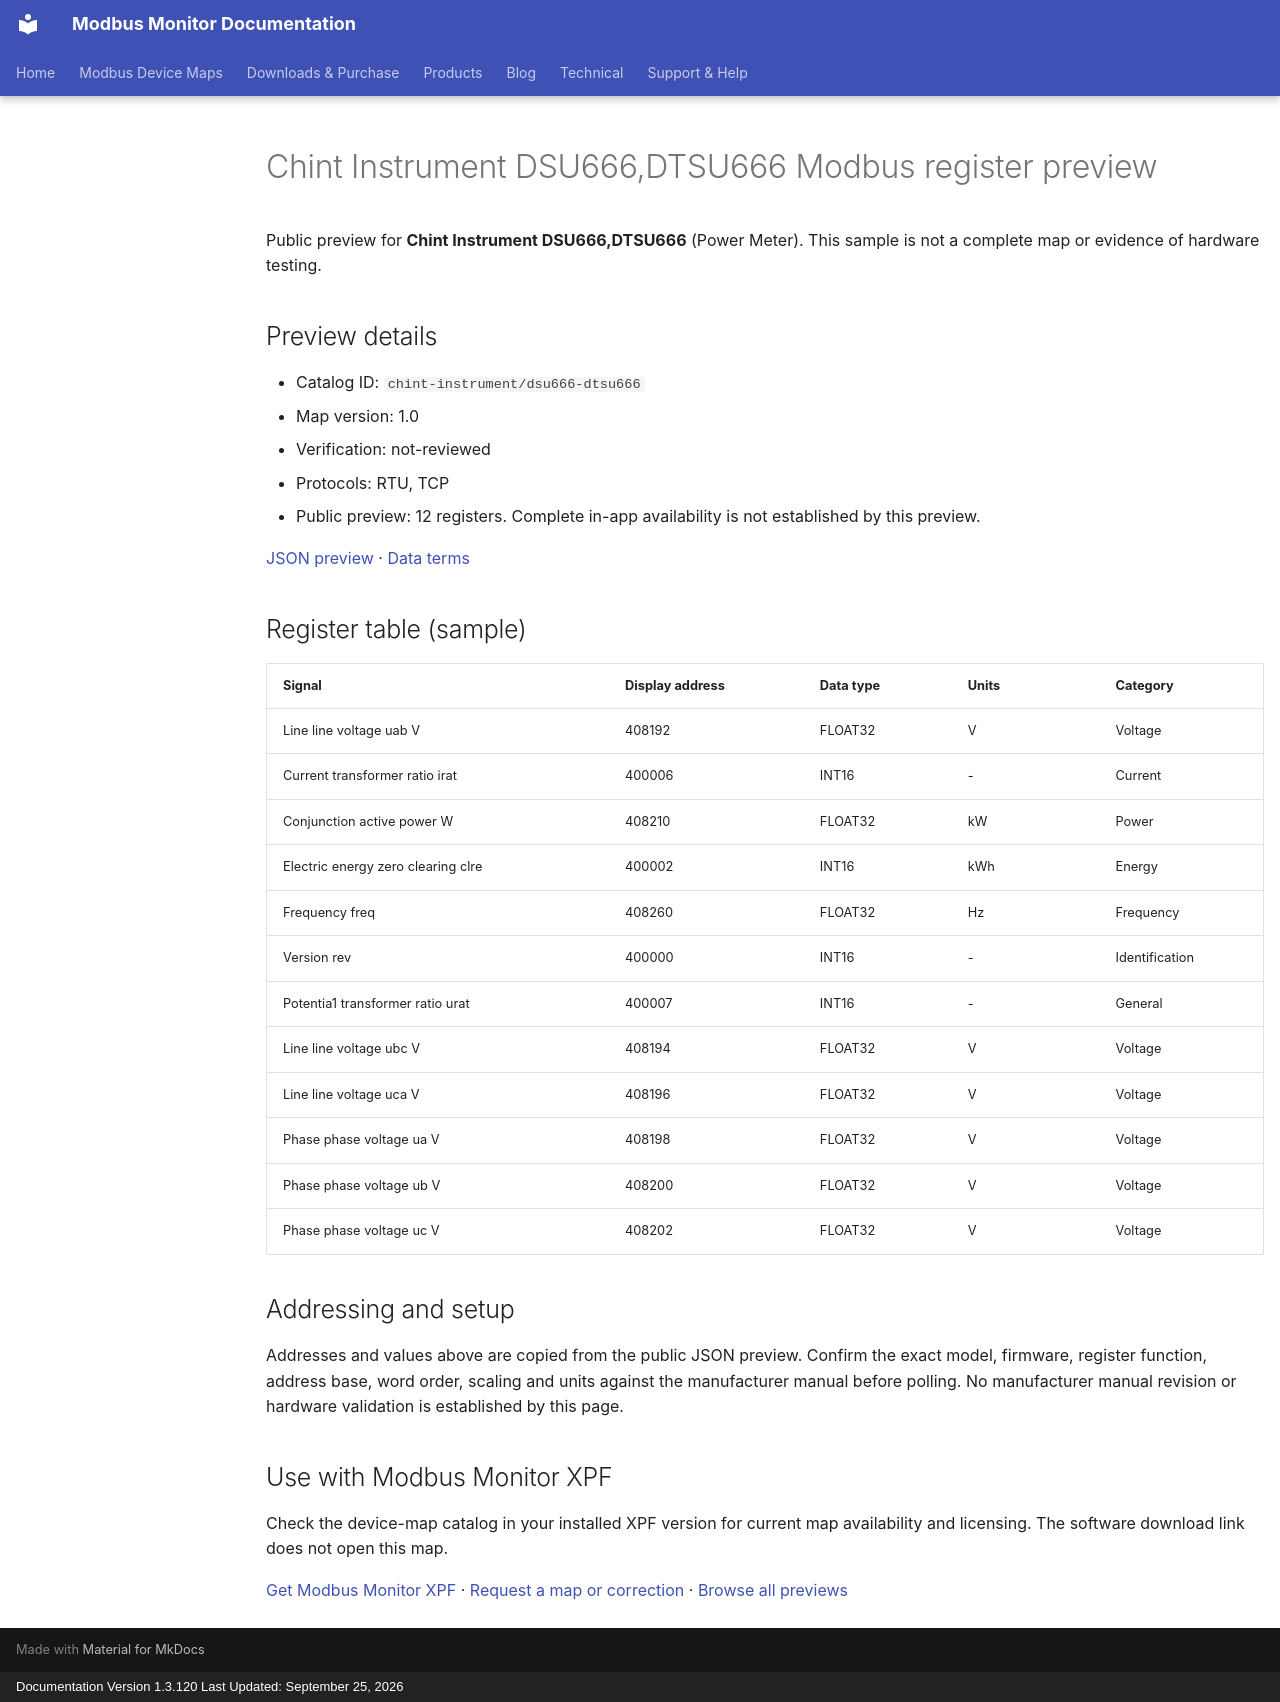

repository: Modbus-Monitor/modbus-monitor-docs · page: modbus-device-maps/previews/chint-instrument/dsu666-dtsu666/index.html · generator: mkdocs · copyright: Documentation Version 1.3.120 Last Updated: September 25, 2026

---
title: "Chint Instrument DSU666,DTSU666 Modbus register preview"
description: "Sample register addresses and data types for Chint Instrument DSU666,DTSU666. Public preview with JSON source and verification status."
---

# Chint Instrument DSU666,DTSU666 Modbus register preview

Public preview for **Chint Instrument DSU666,DTSU666** (Power Meter).
This sample is not a complete map or evidence of hardware testing.

## Preview details

- Catalog ID: `chint-instrument/dsu666-dtsu666`
- Map version: 1.0
- Verification: not-reviewed
- Protocols: RTU, TCP
- Public preview: 12 registers. Complete in-app availability is not established by this preview.

[JSON preview](https://modbus-monitor.github.io/modbus-device-maps/maps/chint-instrument/dsu666-dtsu666.json) · [Data terms](https://modbus-monitor.github.io/modbus-device-maps/data-license/)

## Register table (sample)

| Signal | Display address | Data type | Units | Category |
|---|---|---|---|---|
| Line line voltage uab V | 408192 | FLOAT32 | V | Voltage |
| Current transformer ratio irat | 400006 | INT16 | - | Current |
| Conjunction active power W | 408210 | FLOAT32 | kW | Power |
| Electric energy zero clearing clre | 400002 | INT16 | kWh | Energy |
| Frequency freq | 408260 | FLOAT32 | Hz | Frequency |
| Version rev | 400000 | INT16 | - | Identification |
| Potentia1 transformer ratio urat | 400007 | INT16 | - | General |
| Line line voltage ubc V | 408194 | FLOAT32 | V | Voltage |
| Line line voltage uca V | 408196 | FLOAT32 | V | Voltage |
| Phase phase voltage ua V | 408198 | FLOAT32 | V | Voltage |
| Phase phase voltage ub V | 408200 | FLOAT32 | V | Voltage |
| Phase phase voltage uc V | 408202 | FLOAT32 | V | Voltage |

## Addressing and setup

Addresses and values above are copied from the public JSON preview. Confirm the exact model, firmware, register function, address base, word order, scaling and units against the manufacturer manual before polling. No manufacturer manual revision or hardware validation is established by this page.

## Use with Modbus Monitor XPF

Check the device-map catalog in your installed XPF version for current map availability and licensing. The software download link does not open this map.

[Get Modbus Monitor XPF](https://docs.quantumbitsolutions.com/downloads-purchase/) · [Request a map or correction](https://github.com/Modbus-Monitor/modbus-device-maps/issues/new/choose) · [Browse all previews](https://docs.quantumbitsolutions.com/modbus-device-maps/)

<script type="application/ld+json">{"@context": "https://schema.org", "@type": "Dataset", "name": "Chint Instrument DSU666,DTSU666 public register preview", "description": "Sample register addresses and data types; not a complete map or hardware verification.", "url": "https://docs.quantumbitsolutions.com/modbus-device-maps/previews/chint-instrument/dsu666-dtsu666/", "license": "https://modbus-monitor.github.io/modbus-device-maps/data-license/", "creator": {"@type": "Organization", "name": "Quantum Bit Solutions", "url": "https://quantumbitsolutions.com/"}, "distribution": {"@type": "DataDownload", "encodingFormat": "application/json", "contentUrl": "https://modbus-monitor.github.io/modbus-device-maps/maps/chint-instrument/dsu666-dtsu666.json"}}</script>
